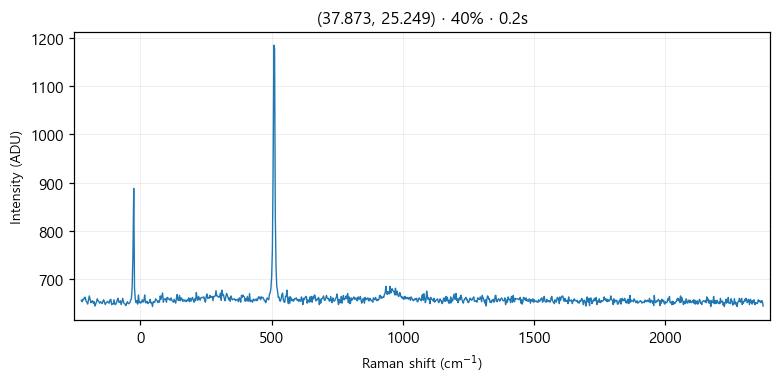

Source data for this figure (header and first rows):
# laser_power_pct, 40
# exposure_time, 0.2
# laser_nm, 532
# mode, single
pixel, raman_shift_cm-1, wavelength_nm, intensity
0, -225, 525.7, 656
1, -221.9, 525.8, 653
2, -218.9, 525.9, 658
3, -215.8, 526, 657
4, -212.7, 526.1, 662
5, -209.7, 526.2, 662
6, -206.6, 526.2, 654
7, -203.5, 526.3, 652
8, -200.5, 526.4, 648
9, -197.4, 526.5, 656
10, -194.4, 526.6, 665
11, -191.3, 526.7, 658
12, -188.3, 526.7, 651
13, -185.2, 526.8, 654
14, -182.1, 526.9, 655
15, -179.1, 527, 650
16, -176, 527.1, 653
17, -173, 527.2, 644
18, -169.9, 527.3, 648
19, -166.9, 527.3, 653
20, -163.9, 527.4, 659
21, -160.8, 527.5, 655
22, -157.8, 527.6, 653
23, -154.7, 527.7, 650
24, -151.7, 527.8, 653
25, -148.6, 527.8, 651
26, -145.6, 527.9, 649
27, -142.6, 528, 654
28, -139.5, 528.1, 657
29, -136.5, 528.2, 652
30, -133.5, 528.3, 647
31, -130.4, 528.4, 651
32, -127.4, 528.4, 652
33, -124.4, 528.5, 654
34, -121.3, 528.6, 651
35, -118.3, 528.7, 650
36, -115.3, 528.8, 657
37, -112.3, 528.9, 658
38, -109.2, 528.9, 647
39, -106.2, 529, 649
40, -103.2, 529.1, 648
41, -100.2, 529.2, 657
42, -97.17, 529.3, 648
43, -94.15, 529.4, 647
44, -91.13, 529.5, 651
45, -88.12, 529.5, 656
46, -85.1, 529.6, 660
47, -82.09, 529.7, 652
48, -79.08, 529.8, 652
49, -76.07, 529.9, 655
50, -73.06, 530, 647
51, -70.05, 530, 653
52, -67.04, 530.1, 660
53, -64.03, 530.2, 652
54, -61.03, 530.3, 649
55, -58.03, 530.4, 648
... 968 more rows
